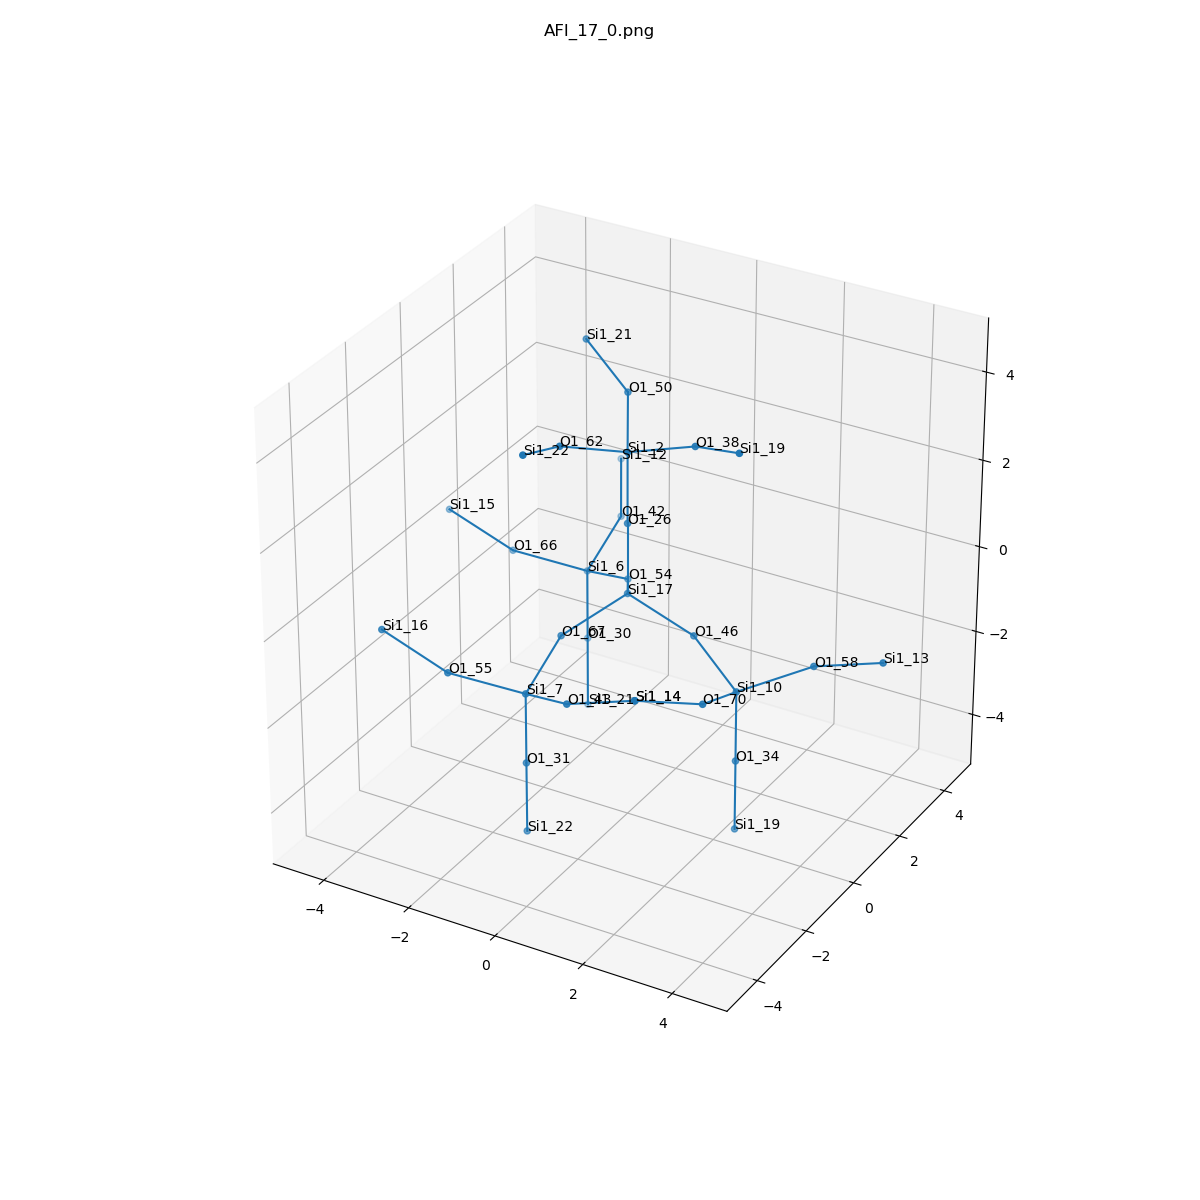

Data behind this chart, as committed beside it:
, neighbor_num, isite, atom, x, y, z, front_index
0, 0, 17, Si1, 0.0, 0.0, 0.0, 
1, 1, 26, O1, -1.0842021724855044e-19, -1.0842021724855044e-19, 1.608, 0.0
2, 1, 46, O1, 1.516, 4.851804721872632e-18, -0.5377, 0.0
3, 1, 67, O1, -0.7651, -1.31, -0.5373, 0.0
4, 1, 54, O1, -0.7532, 1.319, -0.5363, 0.0
5, 2, 2, Si1, 0.001336, -0.00127, 3.216, 1.0
6, 2, 10, Si1, 2.866, -0.6896, -1.076, 2.0
7, 2, 7, Si1, -0.6804, -2.824, -1.075, 3.0
8, 2, 6, Si1, -2.108, 2.003, -1.073, 4.0
9, 3, 38, O1, 1.518, -0.001694, 3.752, 5.0
10, 3, 50, O1, -0.7514, 1.317, 3.754, 5.0
11, 3, 62, O1, -0.7634, -1.311, 3.753, 5.0
12, 3, 34, O1, 2.866, -0.6887, -2.684, 6.0
13, 3, 58, O1, 4.136, 0.1414, -0.5388, 6.0
14, 3, 70, O1, 2.951, -2.204, -0.5392, 6.0
15, 3, 31, O1, -0.682, -2.824, -2.683, 7.0
16, 3, 55, O1, -1.951, -3.655, -0.5377, 7.0
17, 3, 43, O1, 0.6699, -3.514, -0.5388, 7.0
18, 3, 66, O1, -3.377, 1.172, -0.5352, 8.0
19, 3, 30, O1, -2.108, 2.003, -2.68, 8.0
20, 3, 42, O1, -2.186, 3.517, -0.5348, 8.0
21, 4, 19, Si1, 2.868, -0.6917, 4.289, 9.0
22, 4, 21, Si1, -2.106, 2.001, 4.292, 10.0
23, 4, 22, Si1, -0.6782, -2.826, 4.289, 11.0
24, 4, 19, Si1, 2.864, -0.6884, -4.291, 12.0
25, 4, 13, Si1, 5.655, 0.1341, -0.002297, 13.0
26, 4, 14, Si1, 2.186, -3.514, -0.002296, 14.0
27, 4, 22, Si1, -0.6817, -2.823, -4.291, 15.0
28, 4, 16, Si1, -3.469, -3.648, 7.926979239675916e-07, 16.0
29, 4, 14, Si1, 2.186, -3.514, -0.002296, 17.0
30, 4, 15, Si1, -4.894, 1.18, 0.0025, 18.0
31, 4, 21, Si1, -2.11, 2.005, -4.288, 19.0
32, 4, 12, Si1, -2.944, 4.83, 0.003131, 20.0
